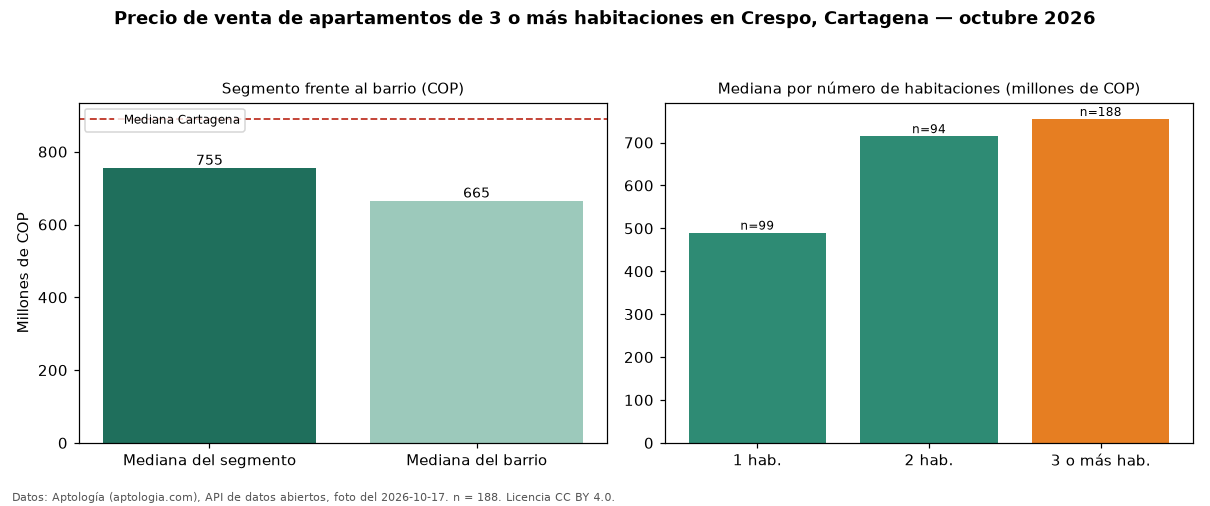

The file beside this chart, header and first rows:
seccion, metrica, valor_cop, n
precio, mediana, 755000000, 188
habitaciones, 1, 490000000, 99
habitaciones, 2, 715000000, 94
habitaciones, 3+, 755000000, 188
barrio, mediana_barrio_todos_los_tamanos, 665000000, 383
ciudad, mediana_ciudad, 890000000, 
fuente, fecha_foto, 2026-10-17, 
fuente, atribucion, https://www.aptologia.com/venta/cartagen…, 
